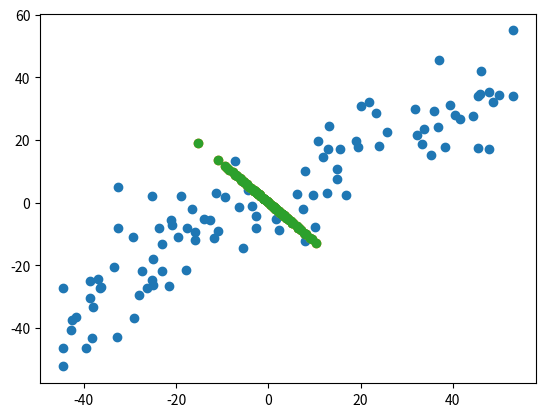

The matplotlib source for this figure:
# @Time : 2022/12/2 13:51
# [redacted]
# --coding:utf-8--

# 获得前n个主成分

import numpy as np
import matplotlib.pyplot as plt
X = np.empty((100, 2))
X[:,0] = np.random.uniform(0., 100., size=100)
X[:,1] = 0.75 * X[:,0] + 3. + np.random.normal(0, 10., size=100)
def demean(X):
    return X - np.mean(X, axis=0)
X = demean(X)
plt.scatter(X[:,0], X[:,1])
plt.show()


def f(w, X):
    return np.sum((X.dot(w) ** 2)) / len(X)


def df(w, X):
    return X.T.dot(X.dot(w)) * 2. / len(X)


def direction(w):
    return w / np.linalg.norm(w)


def first_component(X, initial_w, eta, n_iters=1e4, epsilon=1e-8):
    w = direction(initial_w)
    cur_iter = 0

    while cur_iter < n_iters:
        gradient = df(w, X)
        last_w = w
        w = w + eta * gradient
        w = direction(w)
        if (abs(f(w, X) - f(last_w, X)) < epsilon):
            break

        cur_iter += 1

    return w


initial_w = np.random.random(X.shape[1])
eta = 0.01
w = first_component(X, initial_w, eta)

X2 = np.empty(X.shape)
for i in range(len(X)):
    X2[i] = X[i] - X[i].dot(w) * w
plt.scatter(X2[:,0], X2[:,1])
plt.show()

X2 = X - X.dot(w).reshape(-1, 1) * w
plt.scatter(X2[:,0], X2[:,1])
plt.show()

w2 = first_component(X2, initial_w, eta)


def first_n_components(n, X, eta=0.01, n_iters=1e4, epsilon=1e-8):
    X_pca = X.copy()
    X_pca = demean(X_pca)
    res = []
    for i in range(n):
        initial_w = np.random.random(X_pca.shape[1])
        w = first_component(X_pca, initial_w, eta)
        res.append(w)

        X_pca = X_pca - X_pca.dot(w).reshape(-1, 1) * w

    return res


first_n_components(2, X)